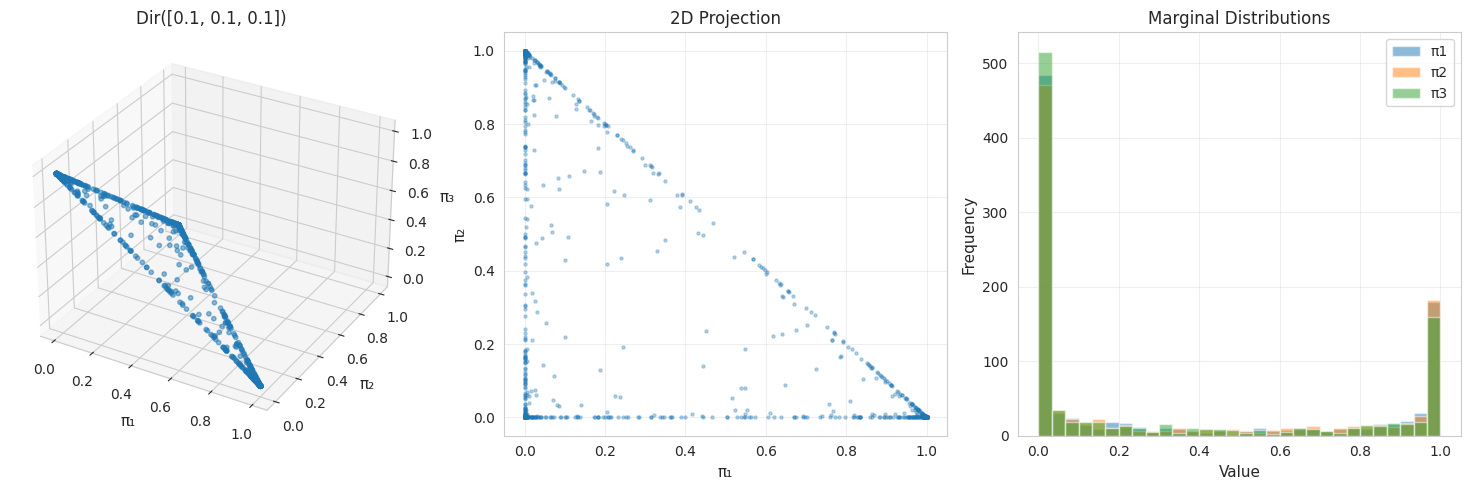
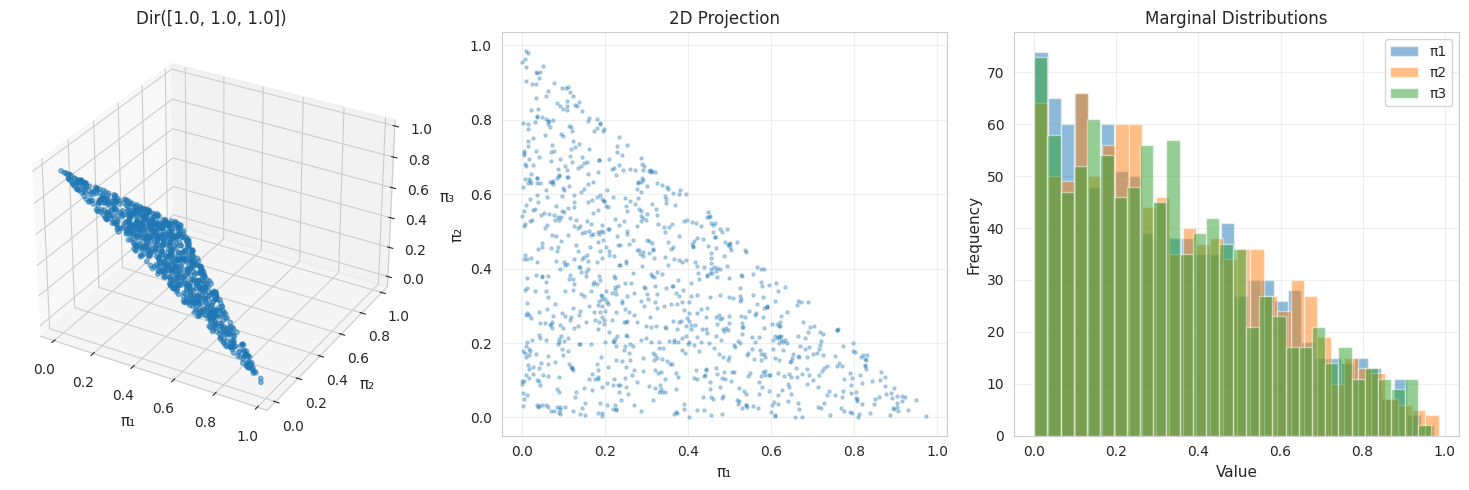
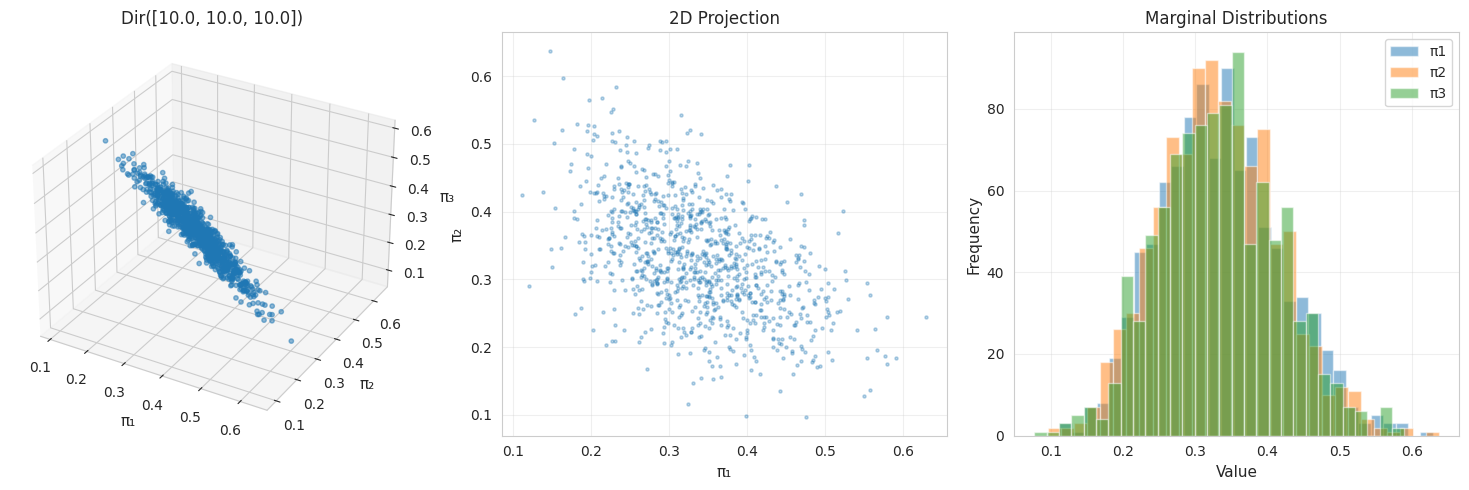
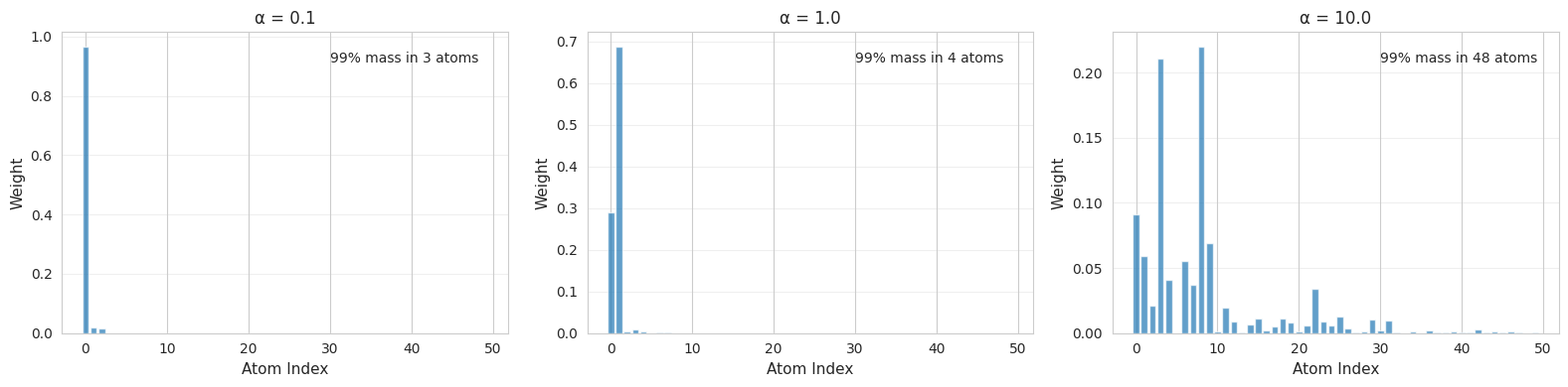
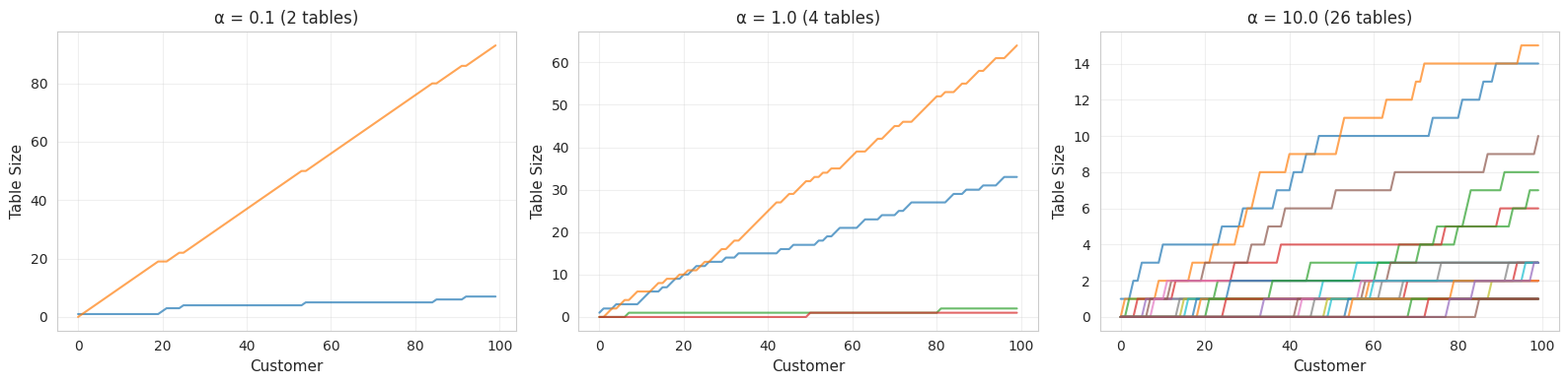
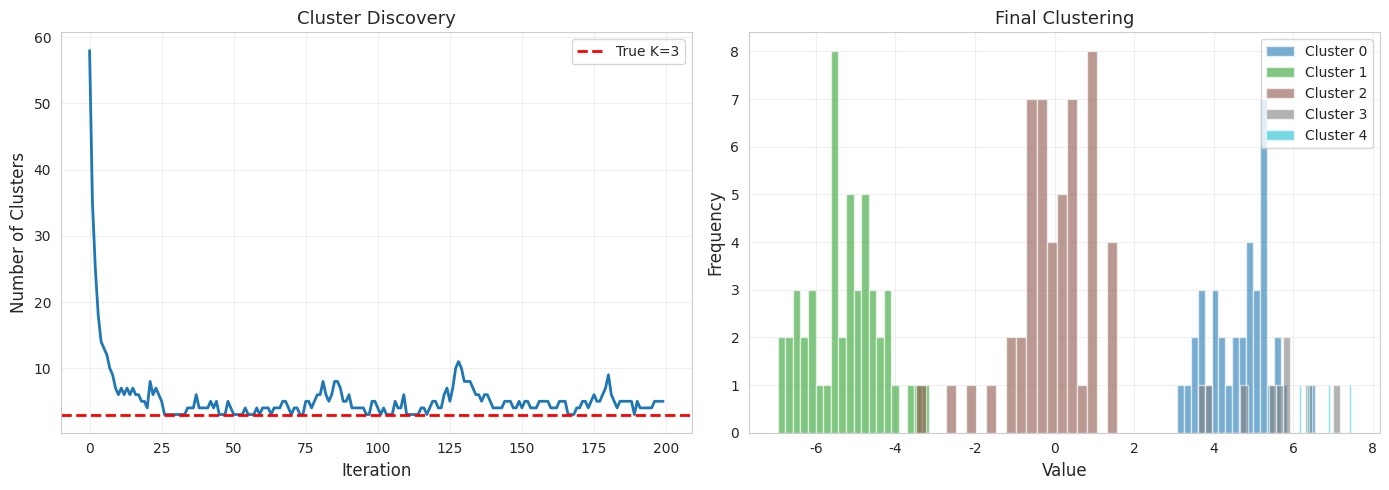

Reproduce these figures in Python, in order.
import numpy as np
import matplotlib.pyplot as plt
import seaborn as sns
from scipy import stats
from scipy.special import gammaln

sns.set_style('whitegrid')
np.random.seed(42)

# Visualize Dirichlet distribution (3D case)
def plot_dirichlet_samples(alpha, n_samples=1000):
    """Sample and plot from 3D Dirichlet."""
    samples = np.random.dirichlet(alpha, n_samples)
    
    fig = plt.figure(figsize=(15, 5))
    
    # 3D scatter
    ax1 = fig.add_subplot(131, projection='3d')
    ax1.scatter(samples[:, 0], samples[:, 1], samples[:, 2], alpha=0.5, s=10)
    ax1.set_xlabel('π₁', fontsize=11)
    ax1.set_ylabel('π₂', fontsize=11)
    ax1.set_zlabel('π₃', fontsize=11)
    ax1.set_title(f'Dir({alpha})', fontsize=12)
    
    # Ternary-like 2D projection
    ax2 = fig.add_subplot(132)
    ax2.scatter(samples[:, 0], samples[:, 1], alpha=0.3, s=5)
    ax2.set_xlabel('π₁', fontsize=11)
    ax2.set_ylabel('π₂', fontsize=11)
    ax2.set_title('2D Projection', fontsize=12)
    ax2.grid(True, alpha=0.3)
    
    # Histograms
    ax3 = fig.add_subplot(133)
    for i in range(3):
        ax3.hist(samples[:, i], bins=30, alpha=0.5, label=f'π{i+1}')
    ax3.set_xlabel('Value', fontsize=11)
    ax3.set_ylabel('Frequency', fontsize=11)
    ax3.set_title('Marginal Distributions', fontsize=12)
    ax3.legend()
    ax3.grid(True, alpha=0.3)
    
    plt.tight_layout()
    plt.show()

# Different concentration parameters
print("Sparse (α < 1):")
plot_dirichlet_samples([0.1, 0.1, 0.1])

print("\nUniform (α = 1):")
plot_dirichlet_samples([1.0, 1.0, 1.0])

print("\nDiffuse (α > 1):")
plot_dirichlet_samples([10.0, 10.0, 10.0])

def stick_breaking(alpha, H_sampler, n_atoms=20):
    """Stick-breaking construction of DP.
    
    Args:
        alpha: Concentration parameter
        H_sampler: Function to sample from base distribution
        n_atoms: Number of atoms to generate
    
    Returns:
        atoms: Atom locations
        weights: Atom probabilities
    """
    # Sample atoms from base distribution
    atoms = [H_sampler() for _ in range(n_atoms)]
    
    # Stick-breaking process
    betas = np.random.beta(1, alpha, n_atoms)
    weights = np.zeros(n_atoms)
    
    stick_left = 1.0
    for k in range(n_atoms):
        weights[k] = betas[k] * stick_left
        stick_left *= (1 - betas[k])
    
    return np.array(atoms), weights

# Visualize stick-breaking for different alphas
H_sampler = lambda: np.random.randn()  # Base: N(0,1)

fig, axes = plt.subplots(1, 3, figsize=(16, 4))
alphas = [0.1, 1.0, 10.0]

for idx, alpha in enumerate(alphas):
    atoms, weights = stick_breaking(alpha, H_sampler, n_atoms=50)
    
    # Plot weights
    axes[idx].bar(range(len(weights)), weights, alpha=0.7)
    axes[idx].set_xlabel('Atom Index', fontsize=11)
    axes[idx].set_ylabel('Weight', fontsize=11)
    axes[idx].set_title(f'α = {alpha}', fontsize=12)
    axes[idx].grid(True, alpha=0.3, axis='y')
    
    # Show concentration
    cumsum = np.cumsum(weights)
    n_99 = np.argmax(cumsum > 0.99) + 1
    axes[idx].text(0.6, 0.9, f'99% mass in {n_99} atoms', 
                   transform=axes[idx].transAxes, fontsize=10)

plt.tight_layout()
plt.show()

print("Lower α → more concentrated (few dominant atoms)")
print("Higher α → more diffuse (many small atoms)")

def chinese_restaurant_process(n_customers, alpha):
    """Simulate CRP.
    
    Returns:
        table_assignments: Assignment for each customer
        table_counts: Number at each table over time
    """
    tables = [0]  # Customer 1 at table 0
    table_counts = [[1]]  # Track table sizes over time
    
    for n in range(1, n_customers):
        # Current table counts
        counts = np.bincount(tables)
        
        # Probabilities
        probs = np.append(counts, alpha) / (n + alpha)
        
        # Sample table
        table = np.random.choice(len(probs), p=probs)
        tables.append(table)
        
        # Record
        table_counts.append(np.bincount(tables).tolist())
    
    return tables, table_counts

# Simulate CRP
n_customers = 100
alpha_values = [0.1, 1.0, 10.0]

fig, axes = plt.subplots(1, 3, figsize=(16, 4))

for idx, alpha in enumerate(alpha_values):
    tables, counts = chinese_restaurant_process(n_customers, alpha)
    
    # Plot table evolution
    n_tables = len(counts[-1])
    for table_id in range(n_tables):
        table_sizes = []
        for t in range(len(counts)):
            if table_id < len(counts[t]):
                table_sizes.append(counts[t][table_id])
            else:
                table_sizes.append(0)
        
        axes[idx].plot(table_sizes, linewidth=1.5, alpha=0.7)
    
    axes[idx].set_xlabel('Customer', fontsize=11)
    axes[idx].set_ylabel('Table Size', fontsize=11)
    axes[idx].set_title(f'α = {alpha} ({n_tables} tables)', fontsize=12)
    axes[idx].grid(True, alpha=0.3)

plt.tight_layout()
plt.show()

print("Lower α → fewer, larger tables")
print("Higher α → more, smaller tables")

class DPMixtureGaussian:
    """DP Gaussian mixture with collapsed Gibbs sampling."""
    def __init__(self, alpha=1.0, prior_mu=0, prior_sigma=10, likelihood_sigma=1):
        self.alpha = alpha
        self.prior_mu = prior_mu
        self.prior_sigma = prior_sigma
        self.likelihood_sigma = likelihood_sigma
    
    def fit(self, X, n_iterations=100):
        """Collapsed Gibbs sampling."""
        n = len(X)
        
        # Initialize: each point in own cluster
        self.z = np.arange(n)
        
        # Track number of clusters
        self.n_clusters_history = []
        
        for iteration in range(n_iterations):
            for i in range(n):
                # Remove x_i from its cluster
                old_cluster = self.z[i]
                self.z[i] = -1  # Mark as unassigned
                
                # Get cluster counts (excluding x_i)
                unique_clusters = np.unique(self.z[self.z >= 0])
                
                # Compute probabilities for each existing cluster
                log_probs = []
                
                for k in unique_clusters:
                    n_k = np.sum(self.z == k)
                    X_k = X[self.z == k]
                    
                    # Likelihood under cluster k
                    log_prob_cluster = np.log(n_k)
                    log_prob_cluster += self._log_predictive(X[i], X_k)
                    log_probs.append(log_prob_cluster)
                
                # Probability of new cluster
                log_prob_new = np.log(self.alpha)
                log_prob_new += self._log_predictive(X[i], np.array([]))
                log_probs.append(log_prob_new)
                
                # Normalize and sample
                log_probs = np.array(log_probs)
                log_probs -= log_probs.max()  # Numerical stability
                probs = np.exp(log_probs)
                probs /= probs.sum()
                
                # Sample cluster
                choice = np.random.choice(len(probs), p=probs)
                
                if choice < len(unique_clusters):
                    self.z[i] = unique_clusters[choice]
                else:
                    # New cluster
                    self.z[i] = self.z.max() + 1
            
            # Relabel clusters to be contiguous
            unique = np.unique(self.z)
            for new_label, old_label in enumerate(unique):
                self.z[self.z == old_label] = new_label + 1000  # Temp
            self.z -= 1000
            
            # Record
            self.n_clusters_history.append(len(unique))
        
        return self
    
    def _log_predictive(self, x, X_cluster):
        """Log predictive probability of x under cluster."""
        sigma2 = self.likelihood_sigma**2
        tau2 = self.prior_sigma**2
        
        if len(X_cluster) == 0:
            # Prior predictive
            return stats.norm.logpdf(x, self.prior_mu, 
                                    np.sqrt(sigma2 + tau2))
        else:
            # Posterior predictive (conjugate normal-normal)
            n = len(X_cluster)
            x_mean = X_cluster.mean()
            
            # Posterior parameters
            post_sigma2 = 1 / (1/tau2 + n/sigma2)
            post_mu = post_sigma2 * (self.prior_mu/tau2 + n*x_mean/sigma2)
            
            # Predictive
            pred_var = sigma2 + post_sigma2
            return stats.norm.logpdf(x, post_mu, np.sqrt(pred_var))

# Generate data from 3 Gaussians
np.random.seed(42)
X1 = np.random.randn(50) - 5
X2 = np.random.randn(50)
X3 = np.random.randn(50) + 5
X = np.concatenate([X1, X2, X3])

# Fit DP mixture
model = DPMixtureGaussian(alpha=1.0)
model.fit(X, n_iterations=200)

print(f"Final number of clusters: {len(np.unique(model.z))}")
print(f"True number of clusters: 3")

# Visualize results
fig, axes = plt.subplots(1, 2, figsize=(14, 5))

# Cluster evolution
axes[0].plot(model.n_clusters_history, linewidth=2)
axes[0].axhline(y=3, color='r', linestyle='--', linewidth=2, label='True K=3')
axes[0].set_xlabel('Iteration', fontsize=12)
axes[0].set_ylabel('Number of Clusters', fontsize=12)
axes[0].set_title('Cluster Discovery', fontsize=13)
axes[0].legend()
axes[0].grid(True, alpha=0.3)

# Final clustering
unique_clusters = np.unique(model.z)
colors = plt.cm.tab10(np.linspace(0, 1, len(unique_clusters)))

for k, color in zip(unique_clusters, colors):
    mask = model.z == k
    axes[1].hist(X[mask], bins=20, alpha=0.6, label=f'Cluster {k}', color=color)

axes[1].set_xlabel('Value', fontsize=12)
axes[1].set_ylabel('Frequency', fontsize=12)
axes[1].set_title('Final Clustering', fontsize=13)
axes[1].legend()
axes[1].grid(True, alpha=0.3)

plt.tight_layout()
plt.show()
